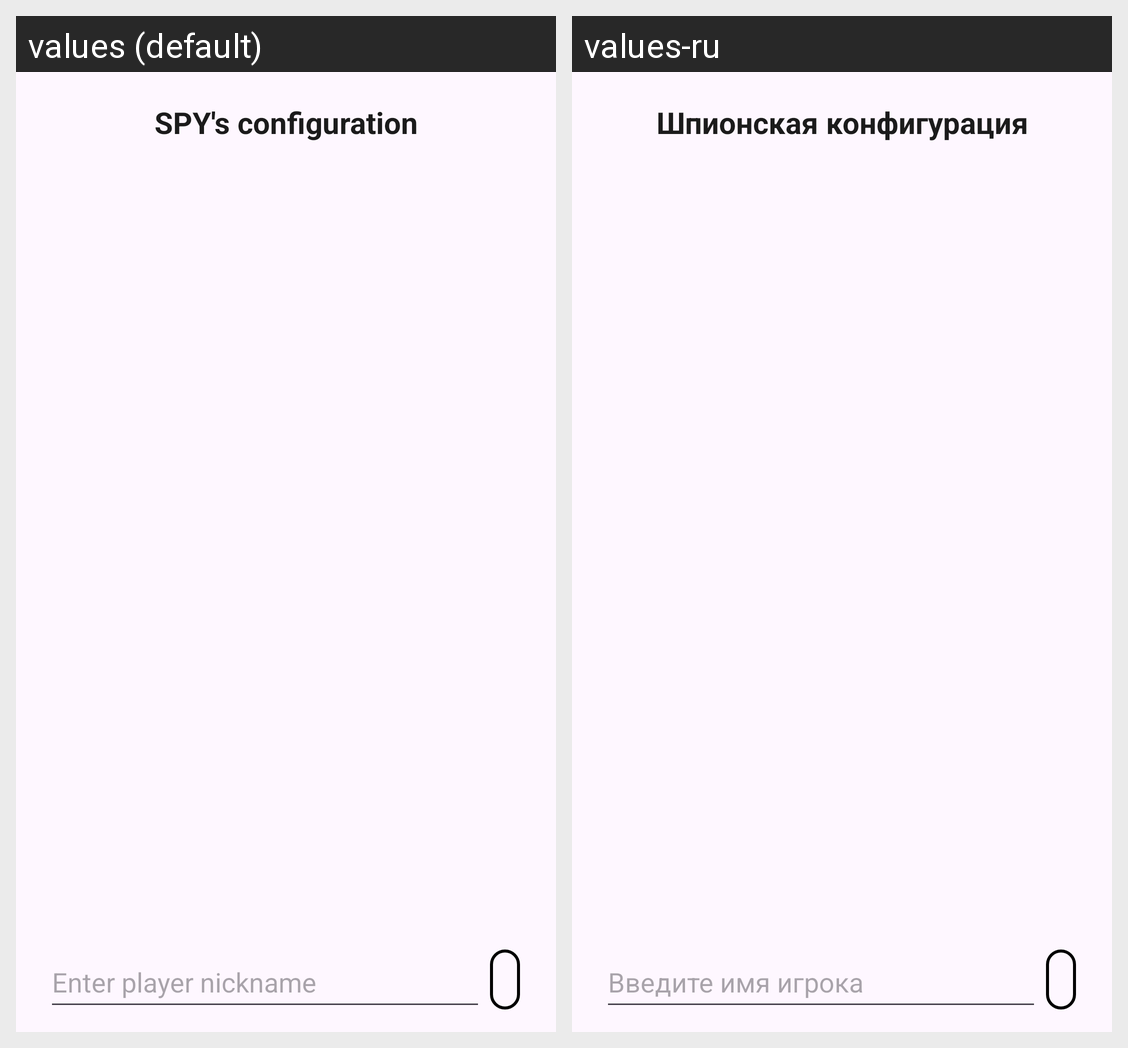

Strings drawn on this Android screen and how each of the app's shown locales translates them:
Android screen res/layout/fragment_players.xml rendered under 2 locales, left to right: values (default), values-ru. Device: Nexus 5 (rendered at 1080×1920; each locale shown at half size, 540×960, under a caption strip naming it); theme Theme.SPYon.
Strings drawn on this screen, with the default value and each locale's value (text and hints the layout hard-codes, and strings that could not be matched under every locale, appear in the picture but are not listed):

players_frag_tag
  values: SPY's configuration
  values-ru: Шпионская конфигурация

players_frag_enterHint
  values: Enter player nickname
  values-ru: Введите имя игрока
